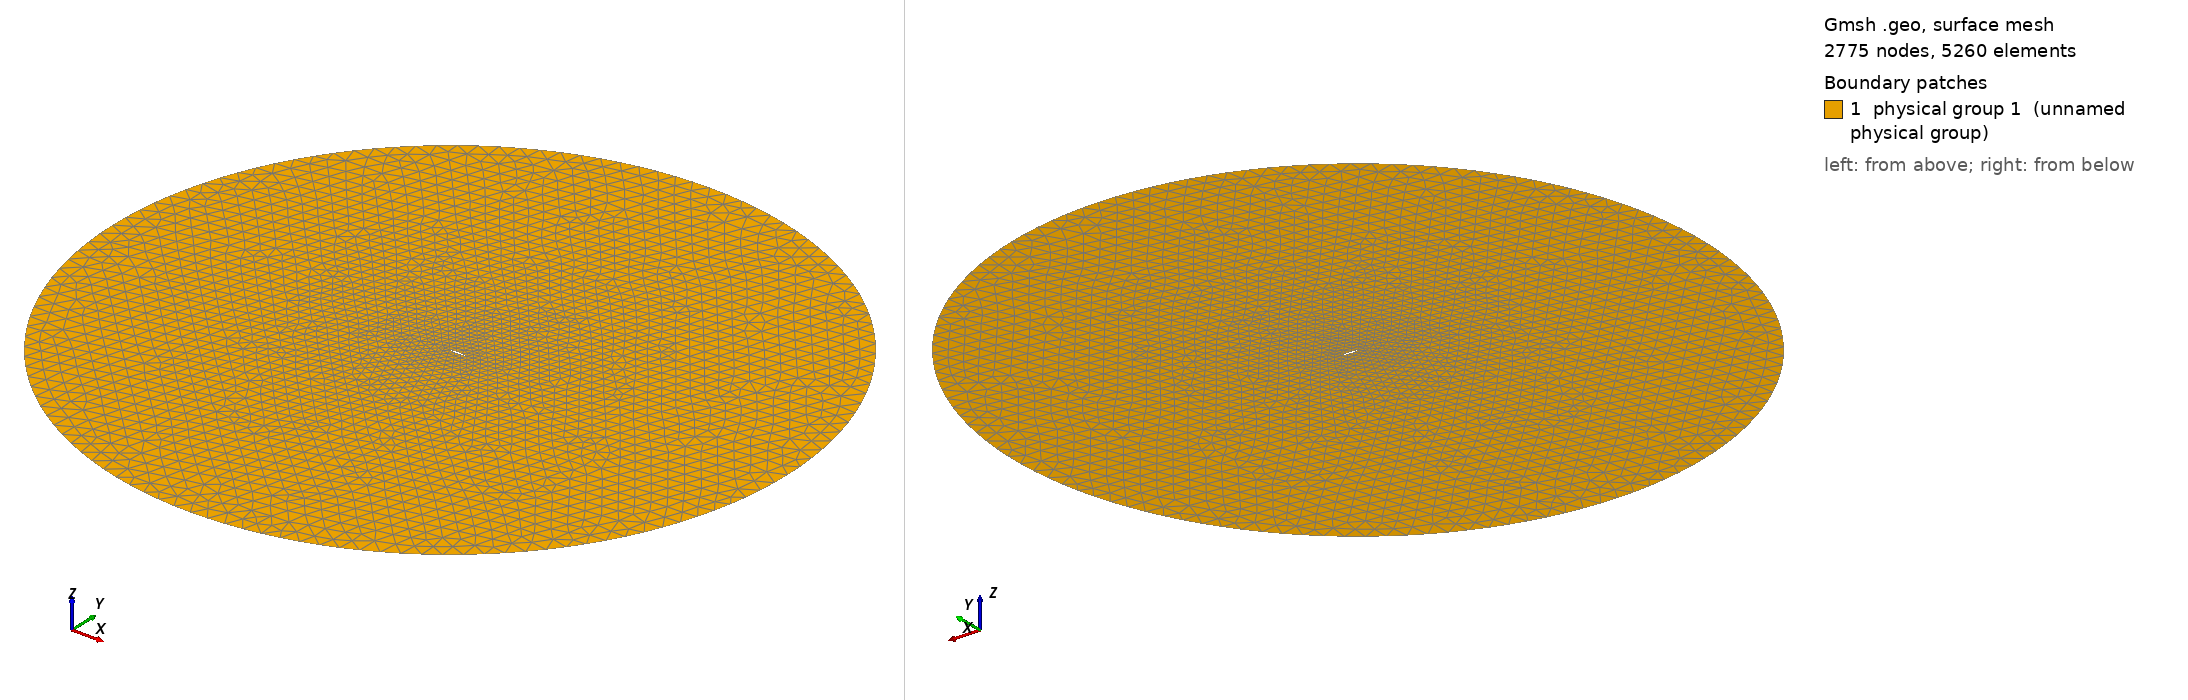

Gmsh geometry script, surface-meshed: 2775 nodes, 5260 surface elements. Boundary patches (legend numbers): 1 physical group 1 (unnamed physical group). Left view from above one corner, right view from below the opposite corner. Legend entries are the model's physical surfaces. The drawing asked Gmsh for element sizes between 1% and 20% of the model's largest extent; the script's own settings can give other sizes.

=== naca0012-nasa.geo (drawn) ===
// params
meshSizeWing = 0.1;
meshSizeFF = 10*meshSizeWing;
radiusFF = 20;
nsplinepoints = 40;
// ---

// Shape of airfoil
Macro topsurface
y = 0.594689181*(0.298222773*Sqrt(x) - 0.127125232*x - 0.357907906*x^2 + 0.291984971*x^3 - 0.105174606*x^4);
Return
Macro botsurface
y = -0.594689181*(0.298222773*Sqrt(x) - 0.127125232*x - 0.357907906*x^2 + 0.291984971*x^3 - 0.105174606*x^4);
Return

// Airfoil points and splines

splinePoints[0] = 0;
Point(0) = {1,0,0,meshSizeWing};

// assume range is inclusive
For i In {1:nsplinepoints-1}
	x = 1.0 - i/(nsplinepoints-1.0);
	Call botsurface;
	splinePoints[i] = newp;
	Point(splinePoints[i]) = {x,y,0,meshSizeWing}; 
EndFor

For i In {1:nsplinepoints-1}
	x = i/(nsplinepoints-1.0);
	Call topsurface;
	splinePoints[nsplinepoints-1+i] = newp;
	Point(splinePoints[nsplinepoints-1+i]) = {x,y,0,meshSizeWing};
EndFor

//splinePoints[2*nsplinepoints-2] = 0;

Spline(1) = splinePoints[];
//Line(6) = {2*nsplinepoints-2,0};
Coherence;

Point(1000) = {0,0,0,radiusFF};
Point(1001) = {radiusFF,0,0,meshSizeFF};
Point(1002) = {0,radiusFF,0,meshSizeFF};
Point(1003) = {-radiusFF,0,0,meshSizeFF};
Point(1004) = {0,-radiusFF,0,meshSizeFF};

Circle(2) = {1001,1000,1002};
Circle(3) = {1002,1000,1003};
Circle(4) = {1003,1000,1004};
Circle(5) = {1004,1000,1001};

Line Loop(6) = {2,3,4,5};
Line Loop(7) = {1};
Plane Surface(10) = {6,7};
Physical Surface(1) = {10};
Physical Line(2) = {1};
Physical Line(4) = {2,3,4,5};
